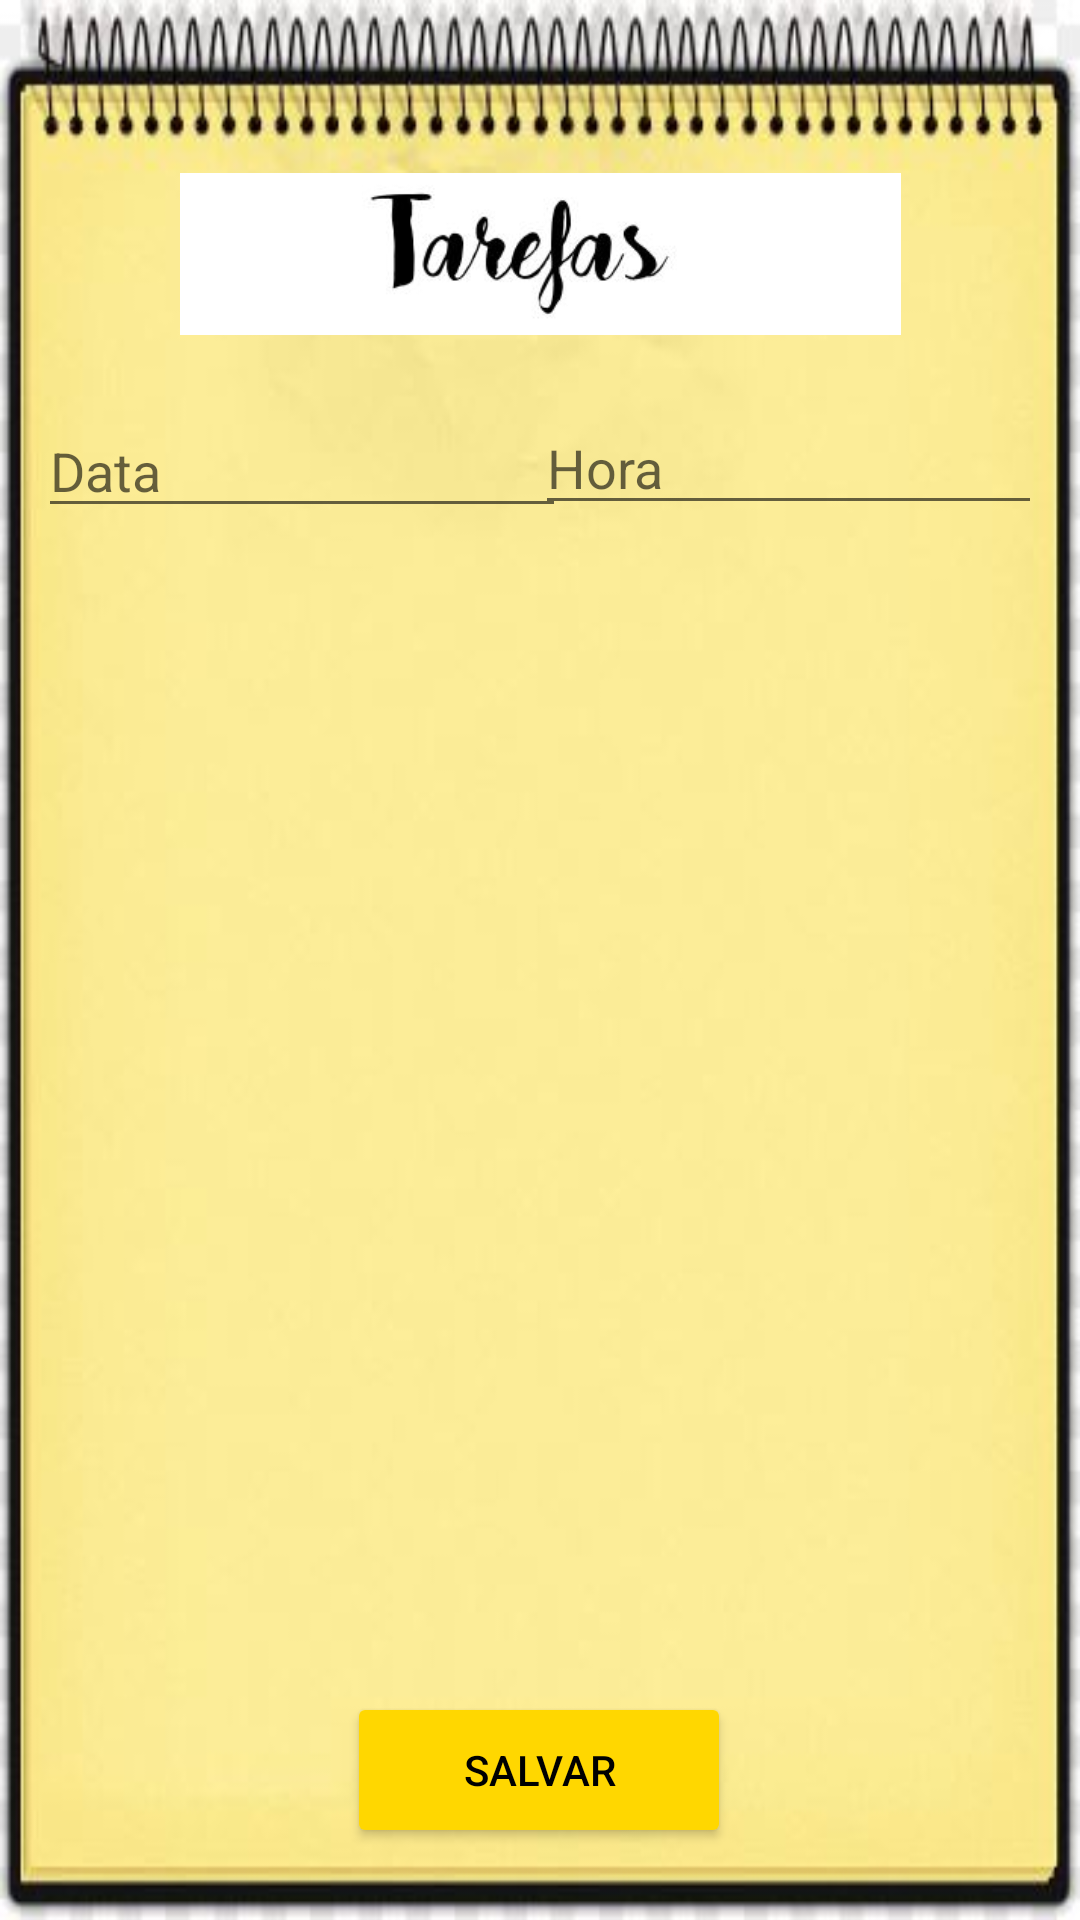

Layout XML and referenced resources for this Android screen:
<!-- AndroidManifest.xml: application theme Theme.Plannerbeta -->
<!-- res/layout/activity_andamento.xml -->
<?xml version="1.0" encoding="utf-8"?>
<androidx.constraintlayout.widget.ConstraintLayout xmlns:android="http://schemas.android.com/apk/res/android"
    xmlns:app="http://schemas.android.com/apk/res-auto"
    xmlns:tools="http://schemas.android.com/tools"
    android:layout_width="match_parent"
    android:layout_height="match_parent"
    android:background="@drawable/bloco33"
    tools:context=".Domingo">

    <ImageView
        android:id="@+id/imageView5"
        android:layout_width="241dp"
        android:layout_height="54dp"
        android:layout_marginTop="10dp"
        app:layout_constraintBottom_toBottomOf="parent"
        app:layout_constraintEnd_toEndOf="parent"
        app:layout_constraintStart_toStartOf="parent"
        app:layout_constraintTop_toTopOf="parent"
        app:layout_constraintVertical_bias="0.083"
        app:srcCompat="@drawable/tarefas" />

    <Button
        android:id="@+id/button2"
        android:layout_width="128dp"
        android:layout_height="52dp"
        android:layout_marginBottom="24dp"
        android:backgroundTint="@color/gold"
        android:text="Salvar"
        android:textColor="@color/black"
        app:layout_constraintBottom_toBottomOf="parent"
        app:layout_constraintEnd_toEndOf="parent"
        app:layout_constraintHorizontal_bias="0.498"
        app:layout_constraintStart_toStartOf="parent"/>

    <EditText
        android:id="@+id/editTextTime"
        android:layout_width="169dp"
        android:layout_height="38dp"
        android:ems="10"
        android:hint="Hora"
        android:inputType="time"
        app:layout_constraintBottom_toBottomOf="parent"
        app:layout_constraintEnd_toEndOf="parent"
        app:layout_constraintHorizontal_bias="0.933"
        app:layout_constraintStart_toStartOf="parent"
        app:layout_constraintTop_toBottomOf="@+id/imageView5"
        app:layout_constraintVertical_bias="0.052" />

    <EditText
        android:id="@+id/editTextDate2"
        android:layout_width="176dp"
        android:layout_height="39dp"
        android:ems="10"
        android:hint="Data"
        android:inputType="date"
        app:layout_constraintBottom_toBottomOf="parent"
        app:layout_constraintEnd_toEndOf="parent"
        app:layout_constraintHorizontal_bias="0.068"
        app:layout_constraintStart_toStartOf="parent"
        app:layout_constraintTop_toBottomOf="@+id/imageView5"
        app:layout_constraintVertical_bias="0.052" />

    <ListView
        android:layout_width="387dp"
        android:layout_height="432dp"
        app:layout_constraintBottom_toBottomOf="parent"
        app:layout_constraintEnd_toEndOf="parent"
        app:layout_constraintStart_toStartOf="parent"
        app:layout_constraintTop_toBottomOf="@+id/imageView5" />

</androidx.constraintlayout.widget.ConstraintLayout>
<!-- resources referenced by this layout -->
<resources>
  <color name="black">#FF000000</color>
  <color name="gold">#FFD700</color>
  <!-- drawable bloco33: jpg bitmap (drawable-v24, 26239 bytes) -->
  <!-- drawable tarefas: jpg bitmap (drawable, 12512 bytes) -->
  <style name="Theme.Plannerbeta" parent="Theme.MaterialComponents.DayNight.DarkActionBar">
          
          <item name="colorPrimary">@color/lightcoral</item>
          <item name="colorPrimaryVariant">@color/ic_launcher_icone_background</item>
          <item name="colorOnPrimary">@color/white</item>
          
          <item name="colorSecondary">@color/teal_200</item>
          <item name="colorSecondaryVariant">@color/teal_700</item>
          <item name="colorOnSecondary">@color/black</item>
          
          <item name="android:statusBarColor" tools:targetApi="l">?attr/colorPrimaryVariant</item>
          
      </style>
  <color name="lightcoral">#F08080</color>
  <color name="ic_launcher_icone_background">#FDCCBA</color>
  <color name="white">#FFFFFFFF</color>
  <color name="teal_200">#FF03DAC5</color>
  <color name="teal_700">#FF018786</color>
</resources>
